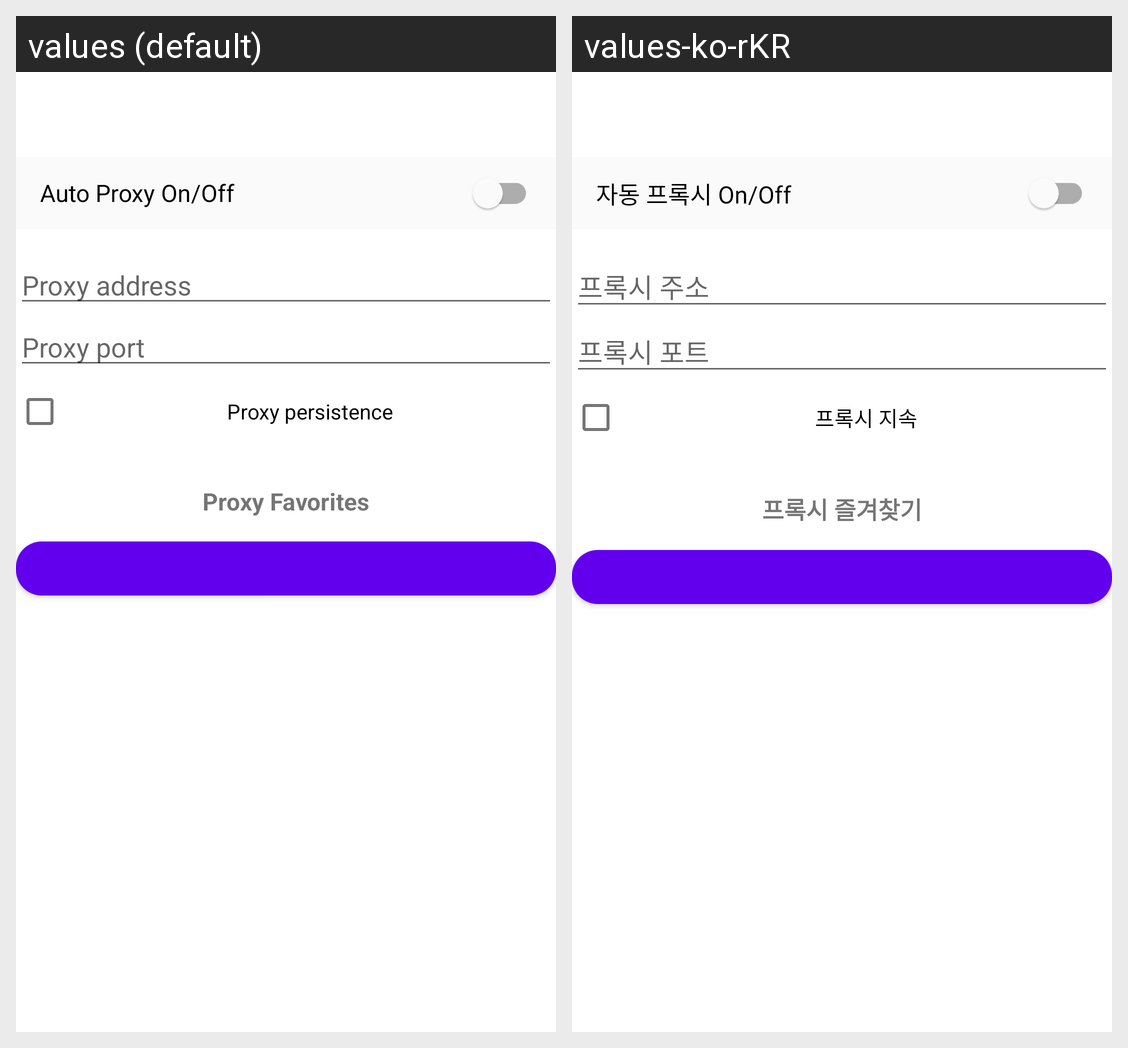

The Android screen above is rendered under two locales of the same app. Produce the string resources it draws, with the default and per-locale values.
Android screen res/layout/activity_proxy.xml rendered under 2 locales, left to right: values (default), values-ko-rKR. Device: Nexus 5 (rendered at 1080×1920; each locale shown at half size, 540×960, under a caption strip naming it); theme Theme.MaterialComponents.DayNight.
Strings drawn on this screen, with the default value and each locale's value (text and hints the layout hard-codes, and strings that could not be matched under every locale, appear in the picture but are not listed):

Proxy_OnOff_Toggle
  values: Auto Proxy On/Off
  values-ko-rKR: 자동 프록시 On/Off

Proxy_Address
  values: Proxy address
  values-ko-rKR: 프록시 주소

Proxy_Port
  values: Proxy port
  values-ko-rKR: 프록시 포트

Proxy_Persistence
  values: Proxy persistence
  values-ko-rKR: 프록시 지속

Proxy_Favorites
  values: Proxy Favorites
  values-ko-rKR: 프록시 즐겨찾기
